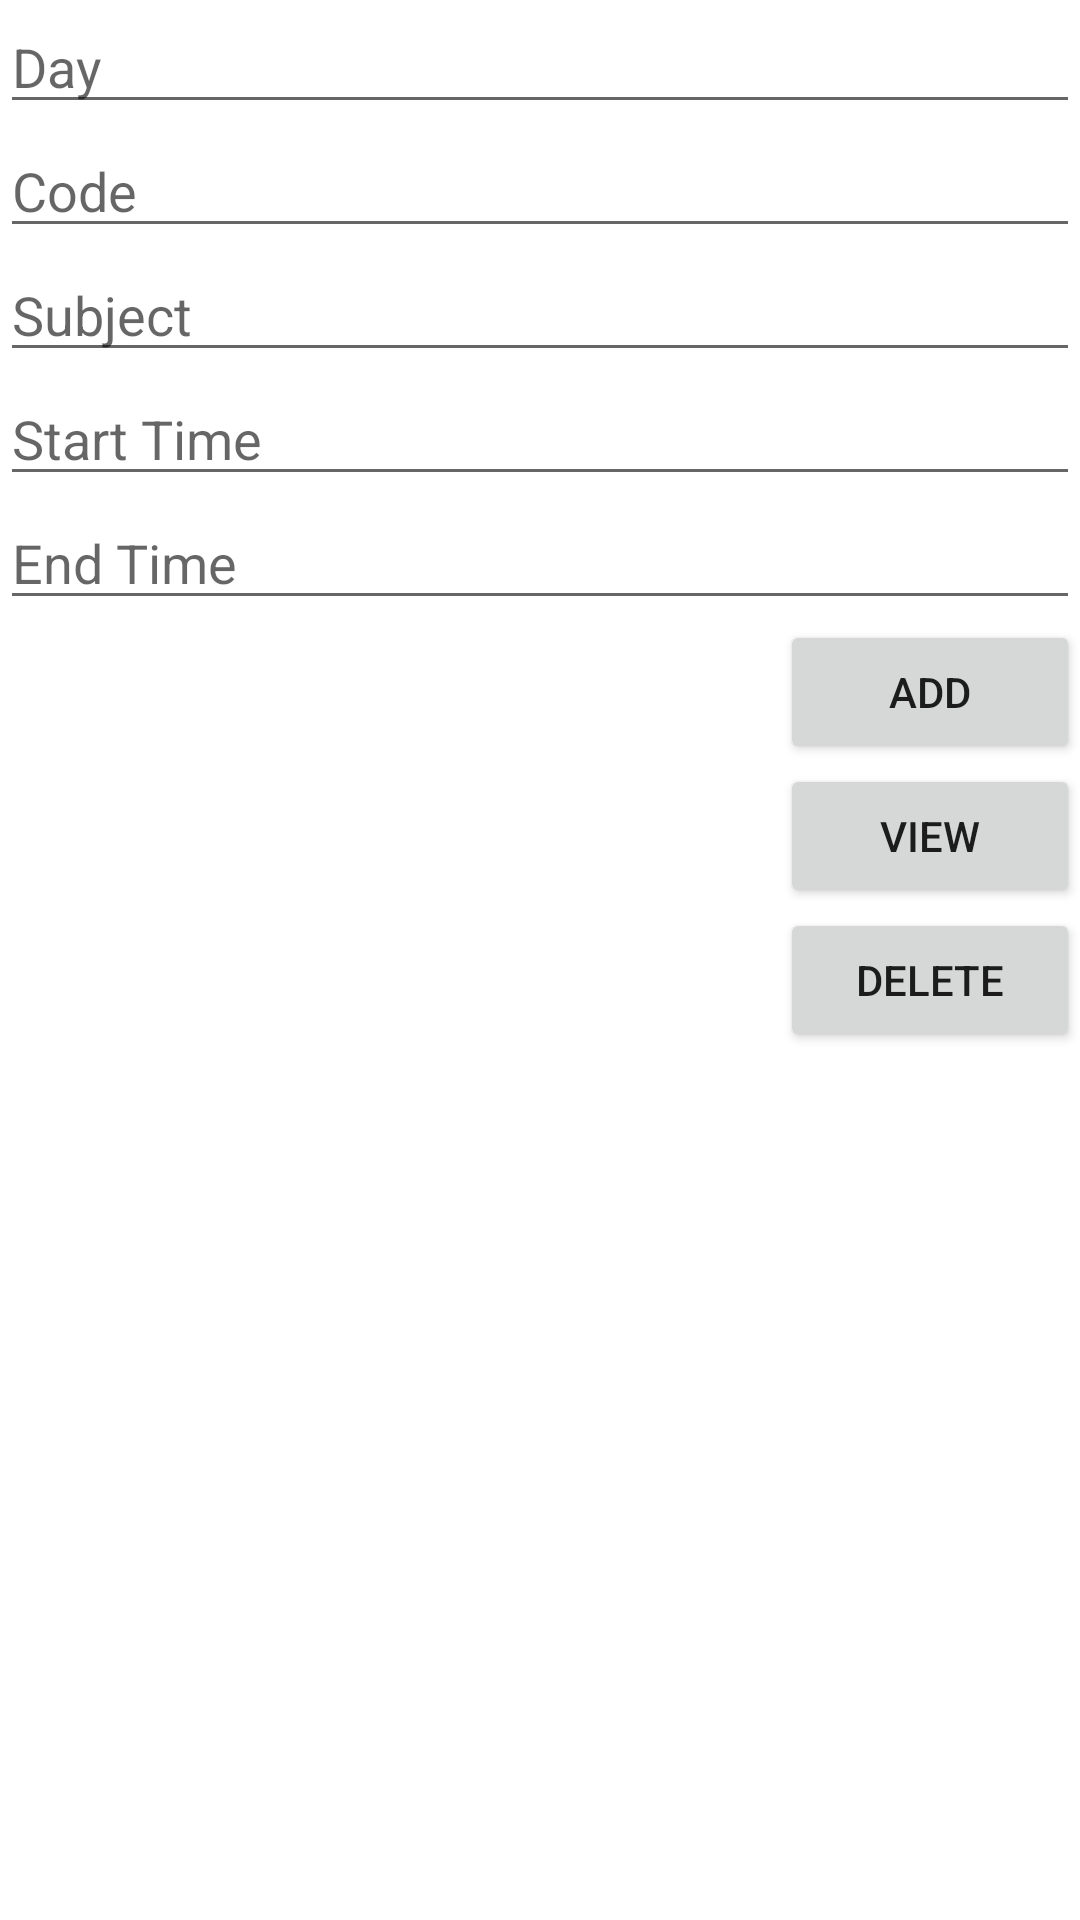

Produce the Android XML layout that renders to this screen, including the resource entries it uses.
<!-- AndroidManifest.xml: application theme Theme.MobileComputing -->
<!-- res/layout/activity_lecture.xml -->
<?xml version="1.0" encoding="utf-8"?>
<ScrollView xmlns:android="http://schemas.android.com/apk/res/android"
    xmlns:tools="http://schemas.android.com/tools"
    android:layout_width="match_parent"
    android:layout_height="match_parent"
    android:orientation="vertical"
    tools:context=".LectureActivity">

    <LinearLayout
        android:layout_width="match_parent"
        android:layout_height="wrap_content"
        android:orientation="vertical">

        <EditText
            android:id="@+id/day"
            android:layout_width="match_parent"
            android:layout_height="wrap_content"
            android:hint="@string/day_hint"
            android:inputType="text"/>
        <EditText
            android:id="@+id/code"
            android:layout_width="match_parent"
            android:layout_height="wrap_content"
            android:hint="@string/code_hint"
            android:inputType="text"/>
        <EditText
            android:id="@+id/subject"
            android:layout_width="match_parent"
            android:layout_height="wrap_content"
            android:hint="@string/subject_hint"
            android:inputType="text"/>
        <EditText
            android:id="@+id/starttime"
            android:layout_width="match_parent"
            android:layout_height="wrap_content"
            android:hint="@string/start_time"
            android:inputType="numberDecimal"/>
        <EditText
            android:id="@+id/endtime"
            android:layout_width="match_parent"
            android:layout_height="wrap_content"
            android:hint="@string/end_time"
            android:inputType="numberDecimal"/>
        <Button
            android:id="@+id/add"
            android:layout_width="100dp"
            android:layout_height="wrap_content"
            android:layout_gravity="end"
            android:text="@string/add_hint" />
        <Button
            android:id="@+id/view"
            android:layout_width="100dp"
            android:layout_height="wrap_content"
            android:layout_gravity="end"
            android:text="View"/>

        <Button
            android:id="@+id/delete"
            android:layout_width="100dp"
            android:layout_height="wrap_content"
            android:layout_gravity="end"
            android:text="Delete"/>

    </LinearLayout>

</ScrollView>
<!-- resources referenced by this layout -->
<resources>
  <string name="add_hint">Add</string>
  <string name="code_hint">Code</string>
  <string name="day_hint">Day</string>
  <string name="end_time">End Time</string>
  <string name="start_time">Start Time</string>
  <string name="subject_hint">Subject</string>
  <style name="Theme.MobileComputing" parent="Theme.MaterialComponents.DayNight.DarkActionBar">
          
          <item name="colorPrimary">@color/purple_500</item>
          <item name="colorPrimaryVariant">@color/purple_700</item>
          <item name="colorOnPrimary">@color/white</item>
          
          <item name="colorSecondary">@color/teal_200</item>
          <item name="colorSecondaryVariant">@color/teal_700</item>
          <item name="colorOnSecondary">@color/black</item>
          
          <item name="android:statusBarColor" tools:targetApi="l">?attr/colorPrimaryVariant</item>
          
      </style>
  <!-- not gathered from this repository: default colours our renderer supplied (Android Studio template values) -->
  <color name="purple_500">#FF6200EE</color>
  <color name="purple_700">#FF3700B3</color>
  <color name="teal_200">#FF03DAC5</color>
  <color name="teal_700">#FF018786</color>
  <color name="black">#FF000000</color>
  <color name="white">#FFFFFFFF</color>
</resources>
